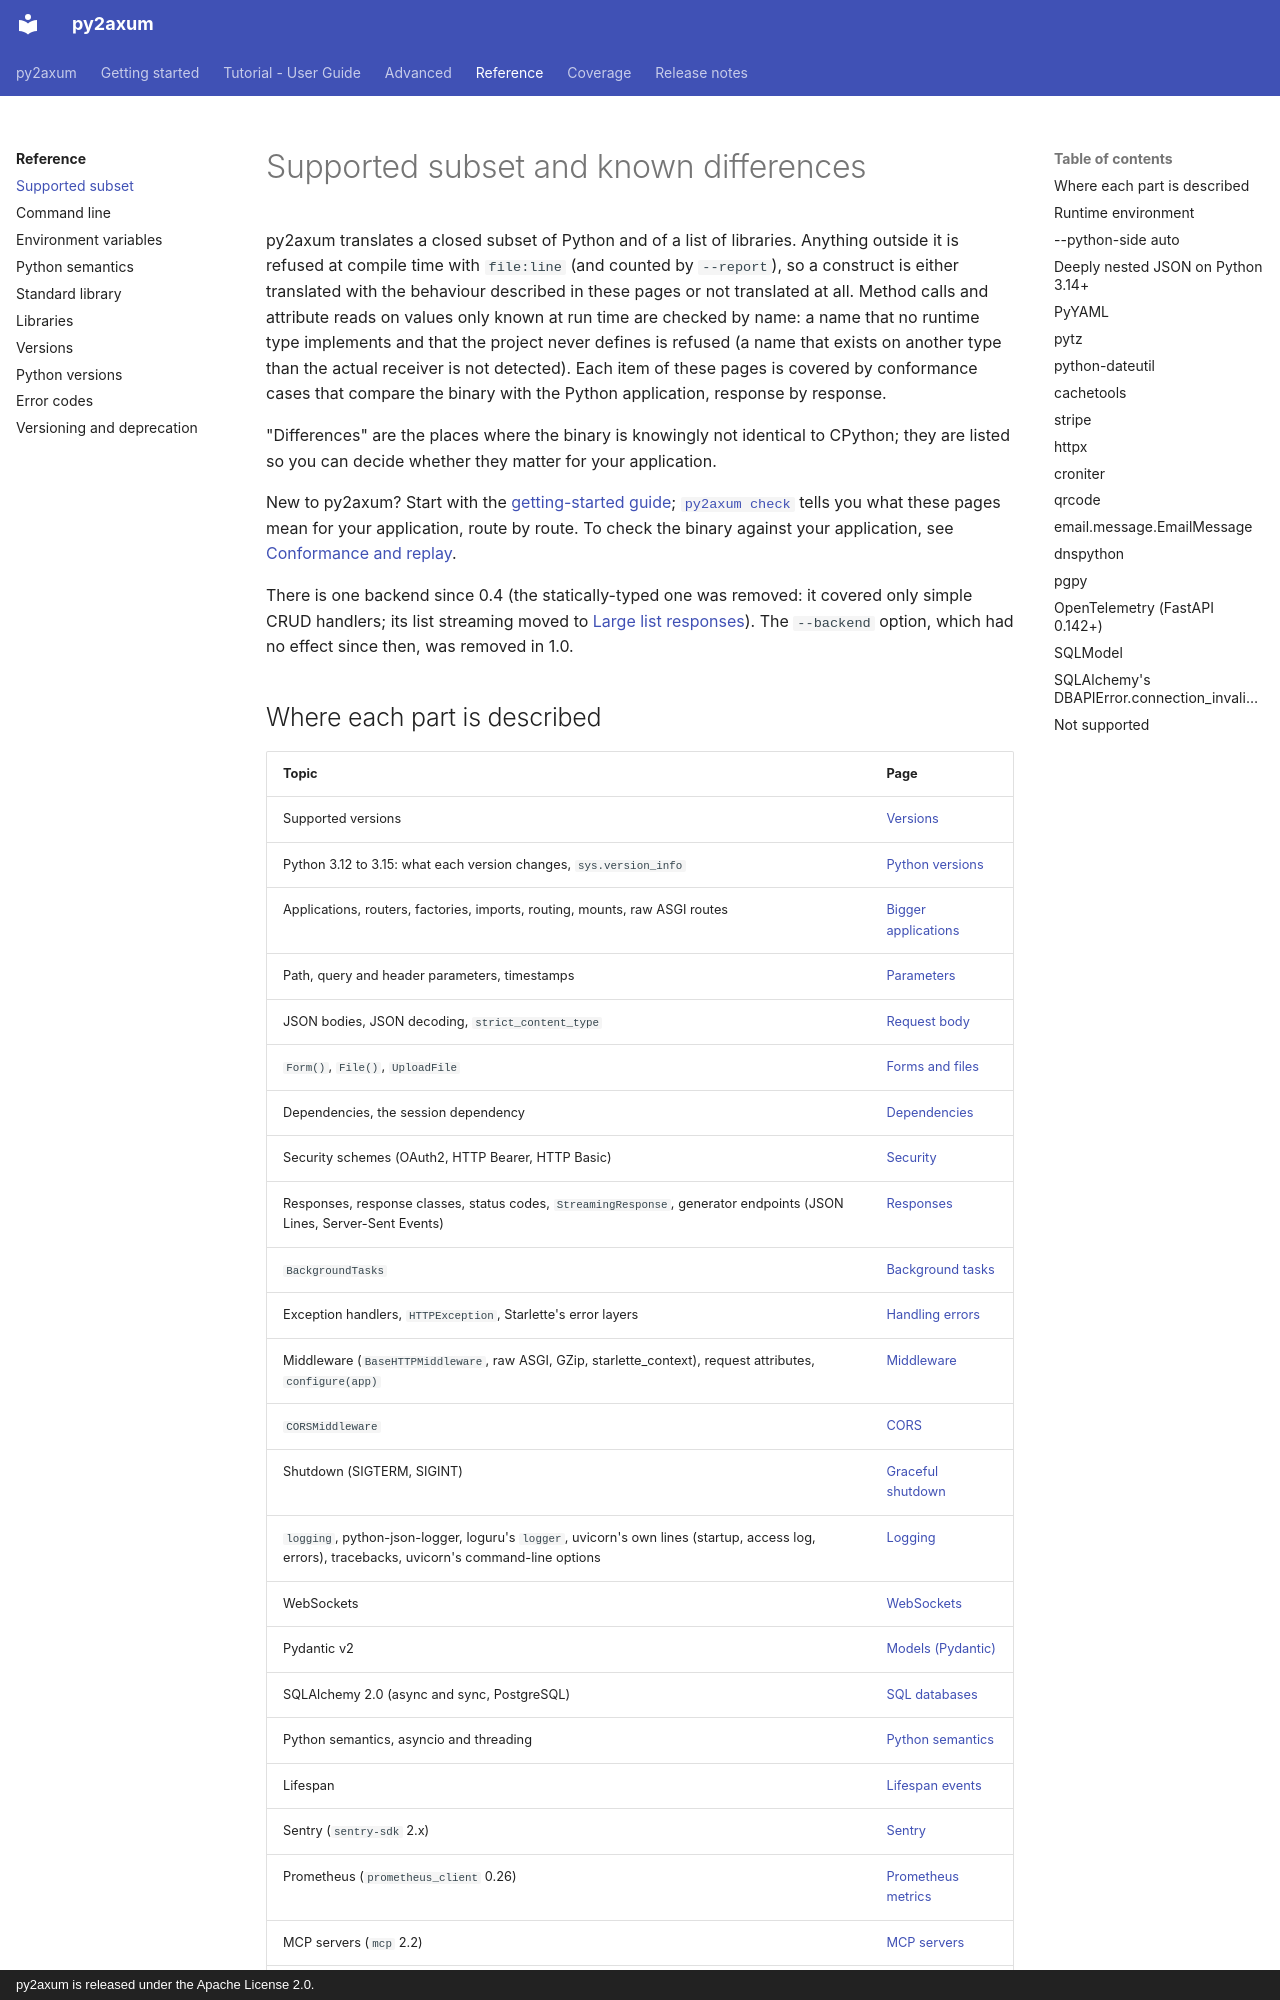

repository: larrymotalavigne/py2axum · page: supported/index.html · generator: mkdocs · copyright: py2axum is released under the Apache License 2.0.

# Supported subset and known differences

py2axum translates a closed subset of Python and of a list of libraries. Anything outside it is refused at
compile time with `file:line` (and counted by `--report`), so a construct is either translated with the
behaviour described in these pages or not translated at all. Method calls and attribute reads on values only
known at run time are checked by name: a name that no runtime type implements and that the project never
defines is refused (a name that exists on another type than the actual receiver is not detected). Each item of
these pages is covered by conformance cases that compare the binary with the Python application, response by
response.

"Differences" are the places where the binary is knowingly not identical to CPython; they are listed so you
can decide whether they matter for your application.

New to py2axum? Start with the [getting-started guide](getting-started/index.md);
[`py2axum check`](getting-started/check.md) tells you what these pages mean for your application, route by
route. To check the binary against your application, see [Conformance and replay](advanced/conformance.md).

There is one backend since 0.4 (the statically-typed one was removed: it covered only simple CRUD handlers;
its list streaming moved to [Large list responses](advanced/streaming.md)). The
`--backend` option, which had no effect since then, was removed in 1.0.

## Where each part is described

| Topic | Page |
|---|---|
| Supported versions | [Versions](reference/versions.md) |
| Python 3.12 to 3.15: what each version changes, `sys.version_info` | [Python versions](python-versions.md) |
| Applications, routers, factories, imports, routing, mounts, raw ASGI routes | [Bigger applications](tutorial/bigger-applications.md) |
| Path, query and header parameters, timestamps | [Parameters](tutorial/parameters.md) |
| JSON bodies, JSON decoding, `strict_content_type` | [Request body](tutorial/body.md) |
| `Form()`, `File()`, `UploadFile` | [Forms and files](tutorial/files.md) |
| Dependencies, the session dependency | [Dependencies](tutorial/dependencies.md) |
| Security schemes (OAuth2, HTTP Bearer, HTTP Basic) | [Security](tutorial/security.md) |
| Responses, response classes, status codes, `StreamingResponse`, generator endpoints (JSON Lines, Server-Sent Events) | [Responses](tutorial/responses.md) |
| `BackgroundTasks` | [Background tasks](tutorial/background-tasks.md) |
| Exception handlers, `HTTPException`, Starlette's error layers | [Handling errors](tutorial/errors.md) |
| Middleware (`BaseHTTPMiddleware`, raw ASGI, GZip, starlette_context), request attributes, `configure(app)` | [Middleware](tutorial/middleware.md) |
| `CORSMiddleware` | [CORS](tutorial/cors.md) |
| Shutdown (SIGTERM, SIGINT) | [Graceful shutdown](advanced/shutdown.md) |
| `logging`, python-json-logger, loguru's `logger`, uvicorn's own lines (startup, access log, errors), tracebacks, uvicorn's command-line options | [Logging](advanced/logging.md) |
| WebSockets | [WebSockets](tutorial/websockets.md) |
| Pydantic v2 | [Models (Pydantic)](tutorial/models.md) |
| SQLAlchemy 2.0 (async and sync, PostgreSQL) | [SQL databases](tutorial/sql.md) |
| Python semantics, asyncio and threading | [Python semantics](reference/python.md) |
| Lifespan | [Lifespan events](tutorial/lifespan.md) |
| Sentry (`sentry-sdk` 2.x) | [Sentry](advanced/sentry.md) |
| Prometheus (`prometheus_client` 0.26) | [Prometheus metrics](advanced/metrics.md) |
| MCP servers (`mcp` 2.2) | [MCP servers](advanced/mcp.md) |
| Standard library, `pickle` | [Standard library](reference/stdlib.md) |
| Libraries | [Libraries](reference/libraries.md) |
| Hybrid deployments, what `--python-side auto` leaves to Python (routes, lifespan, the whole application) | [Hybrid mode](getting-started/hybrid.md) |
| Large list responses | [Large list responses](advanced/streaming.md) |
| Generated documents: spreadsheets (openpyxl), PDF (reportlab), temporary files | [Generated documents](advanced/documents.md) |
